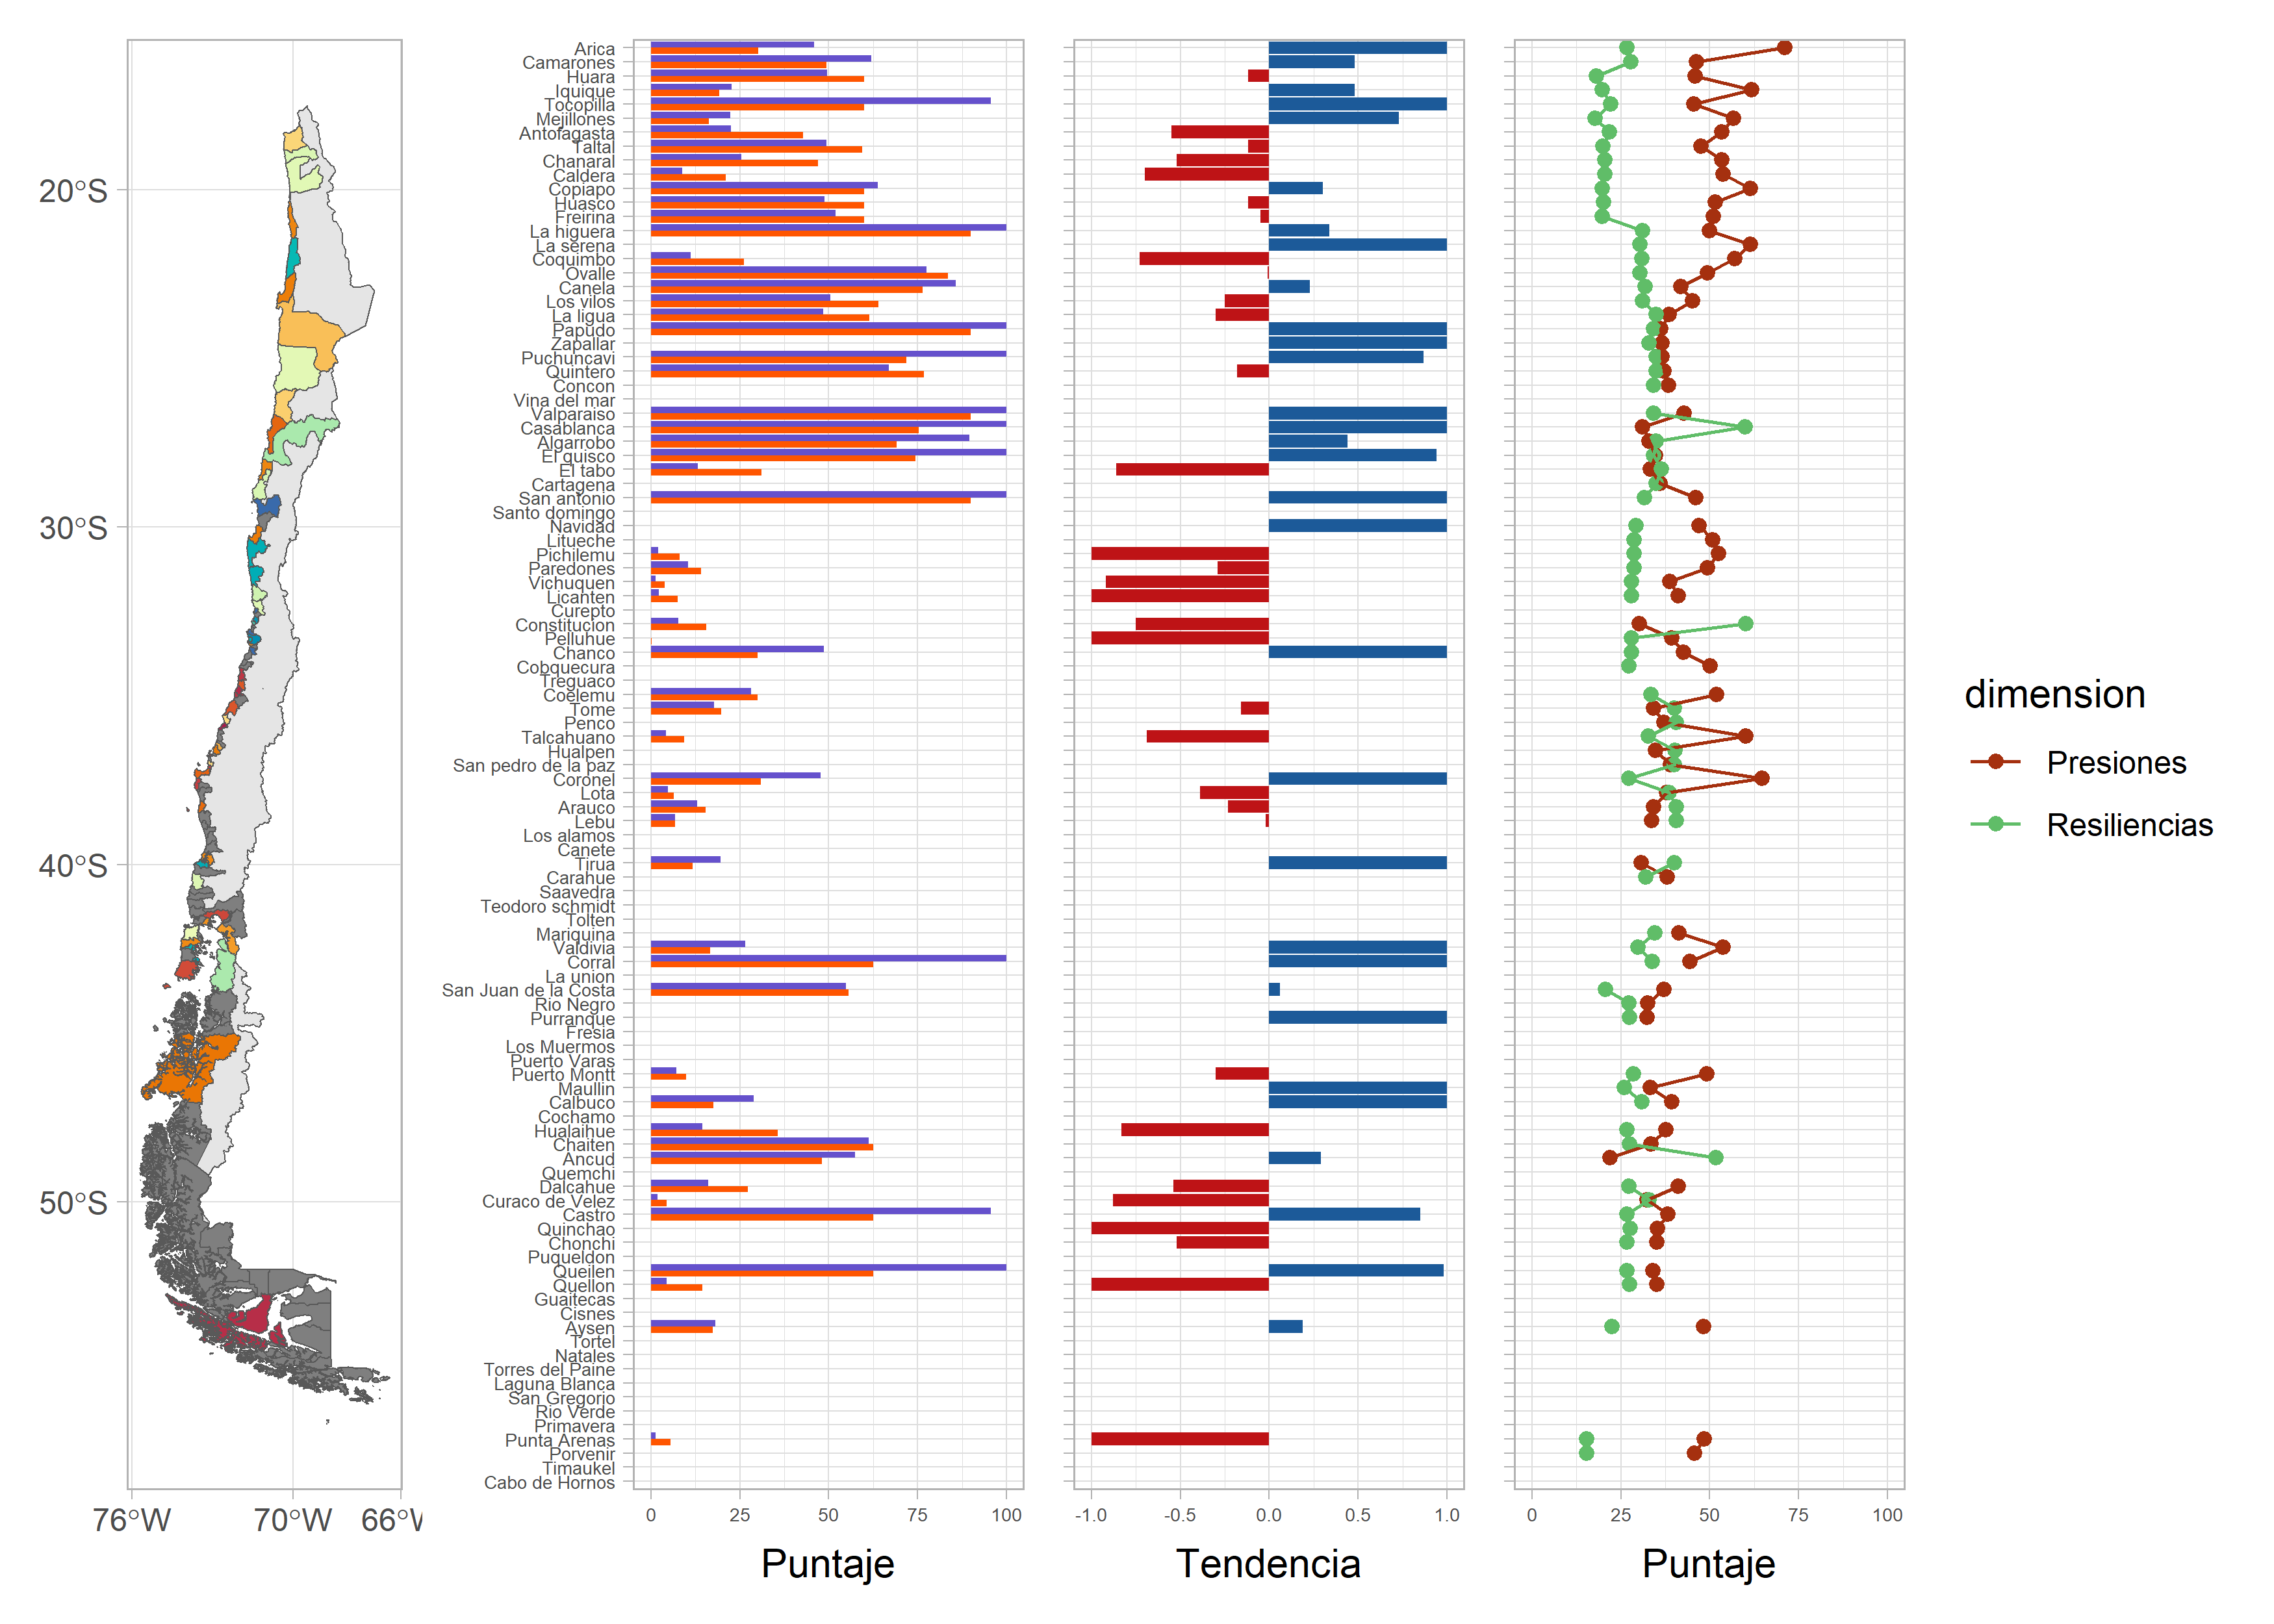

Generate this figure with R:
library(sf)
library(cartography)
library(ggplot2)
library(dplyr)
library(readxl)
library(readr)
library(paletteer)
library(colorBlindness)
library(patchwork)
library(rworldxtra)
library(rgeos)

i<- "LIV"

sf_use_s2(FALSE)
chl<- st_read("C:/R/OHI/shape/comunas.shp")
chl2<- st_read("C:/R/OHI/shape/com5.shp") %>%
  as.data.frame() %>%
  select(objectid, rgn_id = region_id)
chl<- merge(chl, chl2)
chile<- st_read("C:/R/OHI/shape/chil_cont.shp")
chl<- select(chl, region_id=rgn_id)


scores <- read_csv("comunas/scores.csv")
data <-  read_excel("prep/_resilience/prot.xlsx",
                    sheet = "regiones") %>%
  select(region_id= rgn_id, rgn_name)

scores["dimension"][scores["dimension"] == "future"] <- "Estado futuro"
scores["dimension"][scores["dimension"] == "pressures"] <- "Presiones"
scores["dimension"][scores["dimension"] == "resilience"] <- "Resiliencias"
scores["dimension"][scores["dimension"] == "status"] <- "Estado actual"

regions_list <- read_csv("comunas/spatial/regions_list.csv") %>%
  select(region_id = rgn_id, rgn_name)

factor<- as.factor(data$rgn_name)

chl<-merge(chl, data)

#### MAP 1####

s<- scores %>%
  left_join(data, by = "region_id") %>%
  filter(goal == i,
         dimension  %in% c("Estado futuro", "Estado actual"))

s$rgn_name<- factor(s$rgn_name, levels = factor)

color<-  c("#FF5500", "#6551CC")

s1<- ggplot()+
  geom_bar(data = s, aes(group = dimension, x = score,  y = rgn_name, fill = dimension),
           orientation = "y", stat = "identity", position='dodge')+
  scale_y_discrete(limits = levels(s$rgn_name))+
  scale_fill_manual(values = color) +
  theme_light()+
  theme(axis.text = element_text(size=5))+
  labs(x = "Puntaje", y = NULL,
       fill = "Dimensión")+
  theme(legend.position = "none")

s<- filter(scores, goal == i,
           dimension == "score")

chl<- merge(chl, s)
color_palette <- paletteer_c("grDevices::Spectral", 30)

s2<- ggplot()+
  geom_sf(data = chile)+
  geom_sf(data = chl, aes(fill= score))+
  scale_fill_gradientn(colors = color_palette, limits = c(0, 100))+
  scale_x_continuous(breaks = c(-76,-70,-66))+
  theme_light()+
  theme(legend.position = "none")


#### MAP 2 ####

s<- scores %>%
  left_join(data, by = "region_id") %>%
  filter(goal == i,
         dimension  %in% c("Presiones", "Resiliencias"))

s$rgn_name<- factor(s$rgn_name, levels = factor)

color<-  c( "#A5300F", "#60BD68")

s3<- ggplot()+
  geom_point(data=s, aes(x = score,  y = rgn_name, color = dimension))+
  geom_line(data = s, aes(group = dimension, x = score,  y = rgn_name, color = dimension),
            orientation = "y")+
  scale_y_discrete(limits = levels(s$rgn_name))+
  theme_light()+
  scale_color_manual(values = color) +
  theme(axis.text = element_text(size=5),
        axis.text.y = element_blank())+
  scale_x_continuous(limits = c(0, 100)) +
  labs(x = "Puntaje", y = NULL,
       fill = "Dimensión")

s<- scores %>%
  left_join(data, by = "region_id") %>%
  filter(goal == i,
         dimension  %in% c("trend"))
s$rgn_name<- factor(s$rgn_name, levels = factor)

s$color <- ifelse(s$score > 0,
                  "#BE1316",
                  "#1C5A99")
color<-  c("#BE1316", "#1C5A99")

s4<- ggplot()+
  geom_bar(data=s, aes(x = score,  y = rgn_name, fill = color), stat = "identity")+
  scale_fill_manual(values = color) +
  scale_y_discrete(limits = levels(s$rgn_name))+
  theme_light()+
  theme(axis.text = element_text(size=5),
        axis.text.y = element_blank())+
  scale_x_continuous(limits = c(-1, 1)) +
  labs(x = "Tendencia", y = NULL)+
  theme(legend.position = "none")



png("map.png", height = 2500, width = 3500, res = 400)
s2+s1+s4+s3+ plot_layout(nrow = 1, byrow = FALSE)
dev.off()
png("map2.png", height = 2500, width = 3000, res = 400)
s2+s1+s4+s3+ plot_layout(nrow = 1, byrow = FALSE)
dev.off()

###score ####

scores <- scores %>%
  filter(goal == i)

write.table(scores, "clipboard", sep="\t", row.names=F, na = "")

s<- filter(scores, goal == i,
           dimension == "score") %>%
  left_join(regions_list, by = "region_id")
View(s)


#### Map 3 ####
s<- filter(scores, goal == i,
           dimension == "score") %>%
  as.data.frame()

chl<- merge(chl, s)
color_palette <- paletteer_c("grDevices::Spectral", 30)

s1<- ggplot()+
  geom_sf(data = chile)+
  geom_sf(data = chl, aes(fill = score))+
  scale_fill_gradientn(colors = color_palette, limits = c(0, 100))+
  theme_bw()+
  theme(legend.position = "right")+
  scale_x_continuous(breaks = c(-76,-70,-66))+
  labs(fill = "Puntaje")

png("map.png", height = 2000, width = 1000, res = 400)
s1
dev.off()


